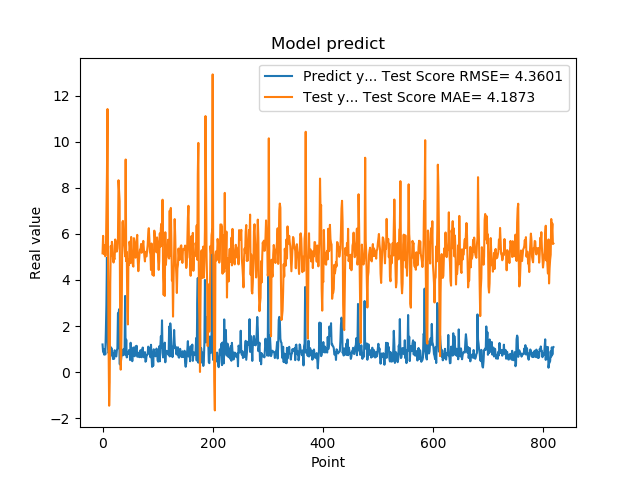

The table this chart was drawn from, first rows:
1.201630949974060059e+00, 5.156408389724224328e+00
8.802530169486999512e-01, 5.913507410423922472e+00
8.531429767608642578e-01, 5.138804200271542832e+00
7.591750025749206543e-01, 5.506986366920227916e+00
1.005007982254028320e+00, 5.110020934466852793e+00
7.687720060348510742e-01, 5.024354952841528110e+00
1.740013241767883301e+00, 5.097087555077032484e+00
2.913533687591552734e+00, 6.715994445938171076e+00
4.963075160980224609e+00, 8.579514903102065659e+00
1.471215128898620605e+00, 1.141635334204053898e+01
1.000648975372314453e+00, 4.796071802938065787e+00
8.220189809799194336e-01, 1.044319845773999944e+00
9.362199902534482643e-01, -1.456120651068686378e+00
5.486897230148315430e-01, -4.396540474808555143e-01
1.111255049705505371e+00, 3.843544729795300263e+00
7.148039937019348145e-01, 5.476644221664212608e+00
1.052167057991027832e+00, 5.072785789887453767e+00
8.955980539321898304e-01, 5.655309413461980128e+00
7.769405245780944824e-01, 5.491063104158813601e+00
5.699509978294372559e-01, 4.855860085144083627e+00
8.244060277938842773e-01, 4.755103311404096367e+00
5.800840258598327637e-01, 4.931130358707862982e+00
9.488009810447691761e-01, 4.904456106410749250e+00
7.918390035629272461e-01, 5.755667420081497454e+00
6.937990188598632812e-01, 5.600945215530453325e+00
6.834830045700073242e-01, 5.235249245160531473e+00
9.433320164680479847e-01, 5.234156427446063020e+00
1.032713770866394043e+00, 5.374148979140549898e+00
2.556216001510620117e+00, 5.805014302832257833e+00
2.464895963668823242e+00, 8.326910166135670366e+00
2.728049993515014204e+00, 7.912191683034053291e+00
3.558506965637206476e-01, 7.422304785578790032e+00
3.262020051479339600e-01, 2.047274957303874210e+00
3.781589865684509277e-01, 1.079942258838656605e-01
6.306380033493041992e-01, 8.549313034834282732e-01
8.854129910469055176e-01, 3.169551521373326075e+00
9.743152856826782227e-01, 6.492399799007918304e+00
7.307389974594116211e-01, 6.562965750992132641e+00
9.521890282630921520e-01, 5.813548828147705905e+00
1.011654973030090332e+00, 5.606803432126122644e+00
7.643579840660095215e-01, 5.381894321371416545e+00
3.306220054626464844e+00, 5.023299623614590814e+00
7.543110251426696777e-01, 9.227304680726263086e+00
1.409499049186706321e+00, 4.814406297898258913e+00
6.401469707489013672e-01, 5.217377538015080418e+00
8.640019893646240234e-01, 2.725540138360100784e+00
8.469420075416564941e-01, 2.070328660599635384e+00
7.976629734039306641e-01, 4.905103223288635128e+00
9.555831551551821068e-01, 4.647391407607806002e+00
9.546210169792175293e-01, 5.660459759141056146e+00
5.251880288124084473e-01, 5.412083293086041635e+00
1.275226235389709695e+00, 4.732301235257923011e+00
8.355640172958374023e-01, 5.866477452744242704e+00
7.640249729156494141e-01, 5.091566352841768506e+00
4.752210080623626154e-01, 5.133577670620256939e+00
7.414129972457885742e-01, 4.651664552772390770e+00
1.069700956344604492e+00, 4.578952025588173491e+00
7.892770171165466309e-01, 5.813834316275355185e+00
6.914690136909484863e-01, 5.623423403543324817e+00
7.093830108642578125e-01, 5.475834547115379536e+00
1.115731000900268555e+00, 4.966381904009185000e+00
... 759 more rows
